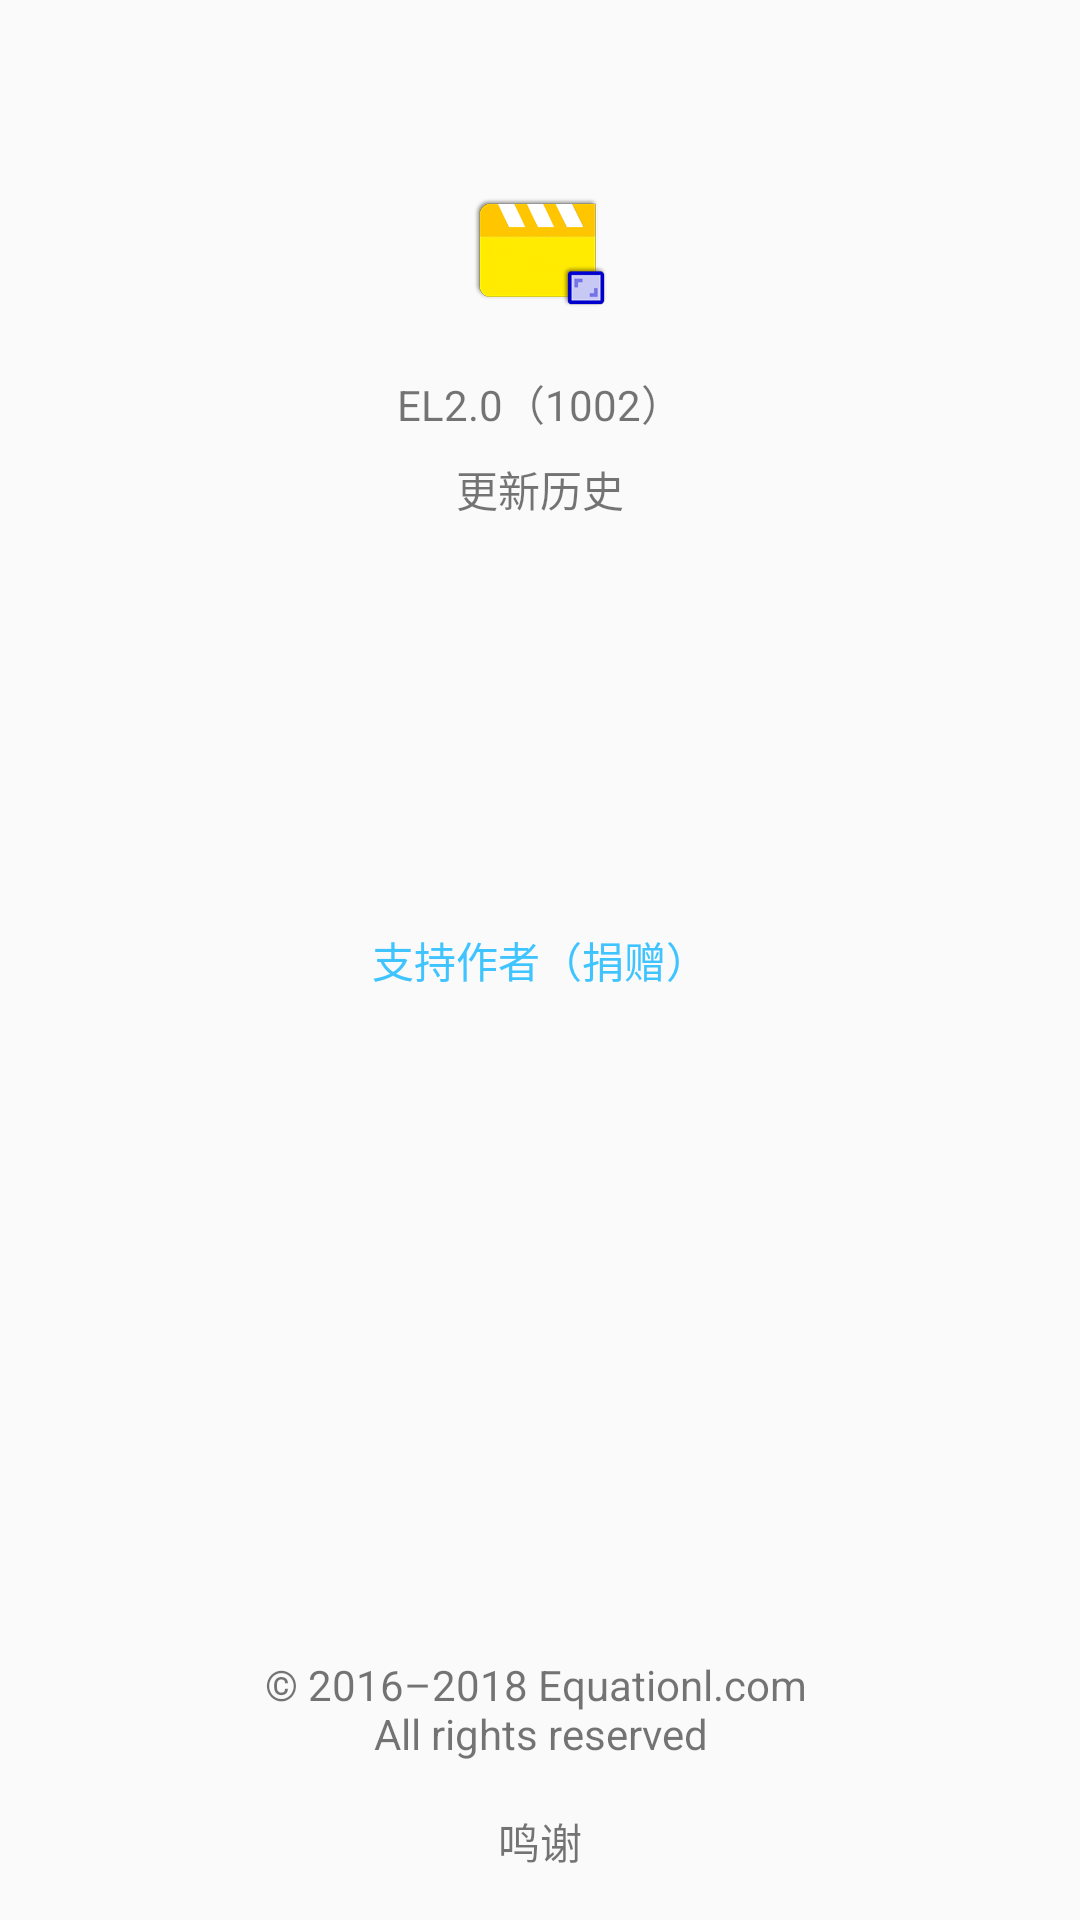

Layout XML and referenced resources for this Android screen:
<!-- AndroidManifest.xml: activity theme AppTheme.NoActionBar -->
<!-- res/layout/activity_about.xml -->
<?xml version="1.0" encoding="utf-8"?>
<android.support.constraint.ConstraintLayout xmlns:android="http://schemas.android.com/apk/res/android"
    xmlns:app="http://schemas.android.com/apk/res-auto"
    xmlns:tools="http://schemas.android.com/tools"
    android:layout_width="match_parent"
    android:layout_height="match_parent"
    tools:context=".AboutActivity">

    <ImageView
        android:id="@+id/about_img_logo"
        android:layout_width="wrap_content"
        android:layout_height="wrap_content"
        android:layout_marginStart="8dp"
        android:layout_marginTop="60dp"
        android:layout_marginEnd="8dp"
        app:layout_constraintEnd_toEndOf="parent"
        app:layout_constraintStart_toStartOf="parent"
        app:layout_constraintTop_toTopOf="parent"
        app:srcCompat="@mipmap/ic_launcher" />

    <TextView
        android:id="@+id/about_text_version"
        android:layout_width="wrap_content"
        android:layout_height="wrap_content"
        android:layout_marginStart="8dp"
        android:layout_marginTop="16dp"
        android:layout_marginEnd="8dp"
        android:clickable="true"
        android:focusable="true"
        android:text="EL2.0（1002）"
        app:layout_constraintEnd_toEndOf="parent"
        app:layout_constraintStart_toStartOf="parent"
        app:layout_constraintTop_toBottomOf="@+id/about_img_logo" />

    <TextView
        android:id="@+id/about_text_history"
        android:layout_width="wrap_content"
        android:layout_height="wrap_content"
        android:layout_marginStart="8dp"
        android:layout_marginTop="8dp"
        android:layout_marginEnd="8dp"
        android:clickable="true"
        android:focusable="true"
        android:text="@string/about_text_history"
        app:layout_constraintEnd_toEndOf="parent"
        app:layout_constraintStart_toStartOf="parent"
        app:layout_constraintTop_toBottomOf="@+id/about_text_version" />

    <TextView
        android:id="@+id/about_text_thanks"
        android:layout_width="wrap_content"
        android:layout_height="wrap_content"
        android:layout_marginStart="8dp"
        android:layout_marginEnd="8dp"
        android:layout_marginBottom="16dp"
        android:clickable="true"
        android:focusable="true"
        android:text="@string/about_text_thanks"
        app:layout_constraintBottom_toBottomOf="parent"
        app:layout_constraintEnd_toEndOf="parent"
        app:layout_constraintStart_toStartOf="parent" />

    <TextView
        android:layout_width="wrap_content"
        android:layout_height="wrap_content"
        android:layout_marginStart="8dp"
        android:layout_marginEnd="8dp"
        android:layout_marginBottom="16dp"
        android:text="@string/about_text_right"
        android:gravity="center"
        app:layout_constraintBottom_toTopOf="@+id/about_text_thanks"
        app:layout_constraintEnd_toEndOf="parent"
        app:layout_constraintStart_toStartOf="parent" />

    <TextView
        android:id="@+id/about_text_support"
        android:layout_width="wrap_content"
        android:layout_height="wrap_content"
        android:layout_marginStart="8dp"
        android:layout_marginTop="8dp"
        android:layout_marginEnd="8dp"
        android:layout_marginBottom="8dp"
        android:text="@string/about_text_support"
        android:textColor="@color/colorAccent"
        app:layout_constraintBottom_toBottomOf="parent"
        app:layout_constraintEnd_toEndOf="parent"
        app:layout_constraintStart_toStartOf="parent"
        app:layout_constraintTop_toTopOf="parent" />

</android.support.constraint.ConstraintLayout>
<!-- resources referenced by this layout -->
<resources>
  <color name="colorAccent">#40c4ff</color>
  <!-- mipmap ic_launcher: png bitmap (mipmap-mdpi, 21015 bytes) -->
  <string name="about_text_history">更新历史</string>
  <string name="about_text_right">© 2016–2018 example.com \nAll rights reserved</string>
  <string name="about_text_support">支持作者（捐赠）</string>
  <string name="about_text_thanks">鸣谢</string>
  <style name="AppTheme.NoActionBar">
          <item name="windowActionBar">false</item>
          <item name="windowNoTitle">true</item>
      </style>
</resources>
